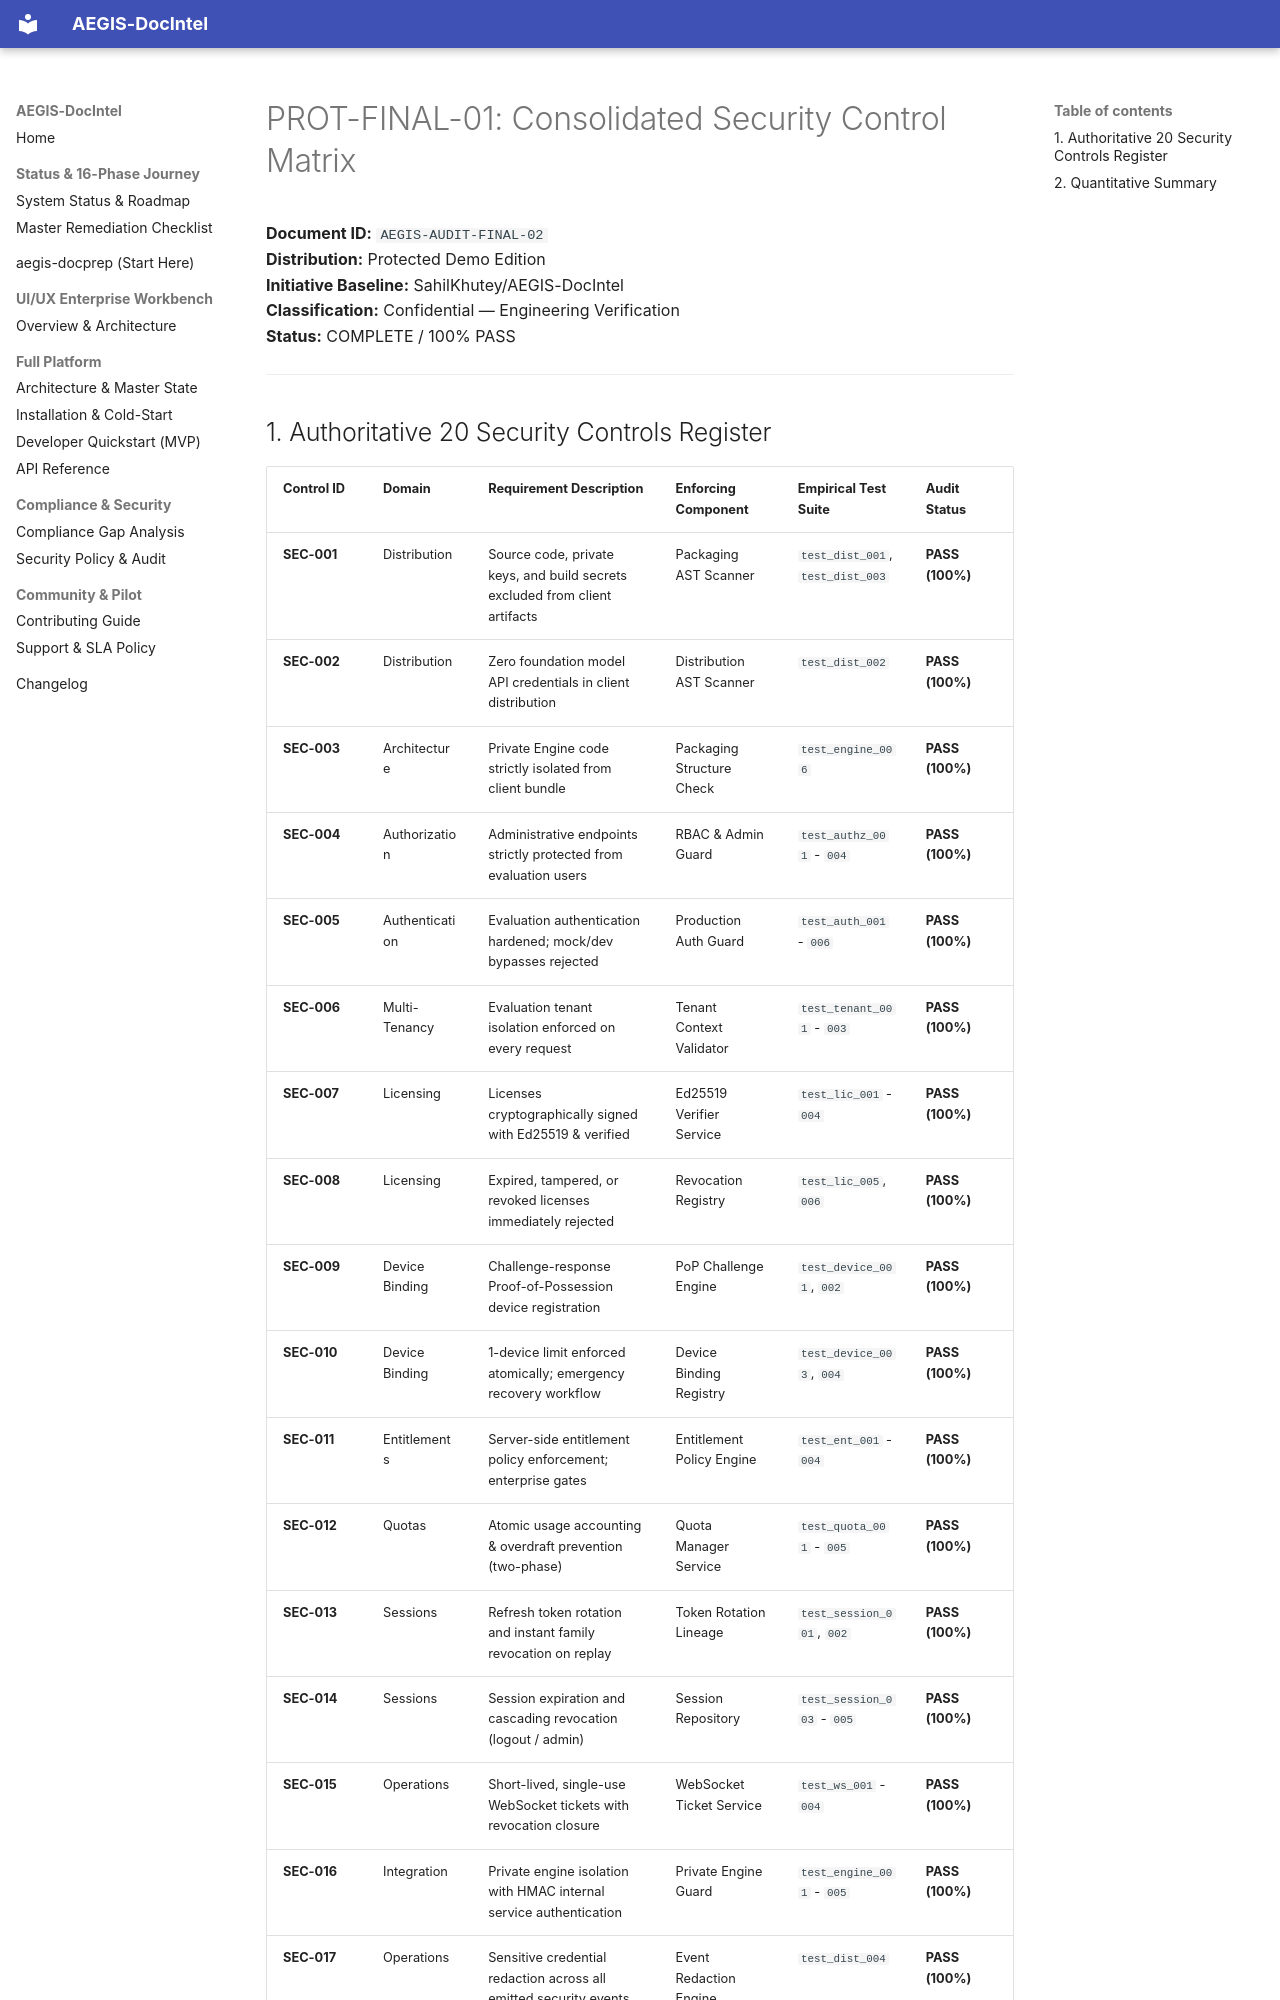

repository: SahilKhutey/AEGIS-DocIntel · page: distribution/prot-final/consolidated-security-audit/02_SECURITY_CONTROL_MATRIX/index.html · generator: mkdocs

# PROT-FINAL-01: Consolidated Security Control Matrix
**Document ID:** `AEGIS-AUDIT-FINAL-02`  
**Distribution:** Protected Demo Edition  
**Initiative Baseline:** SahilKhutey/AEGIS-DocIntel  
**Classification:** Confidential — Engineering Verification  
**Status:** COMPLETE / 100% PASS  

---
